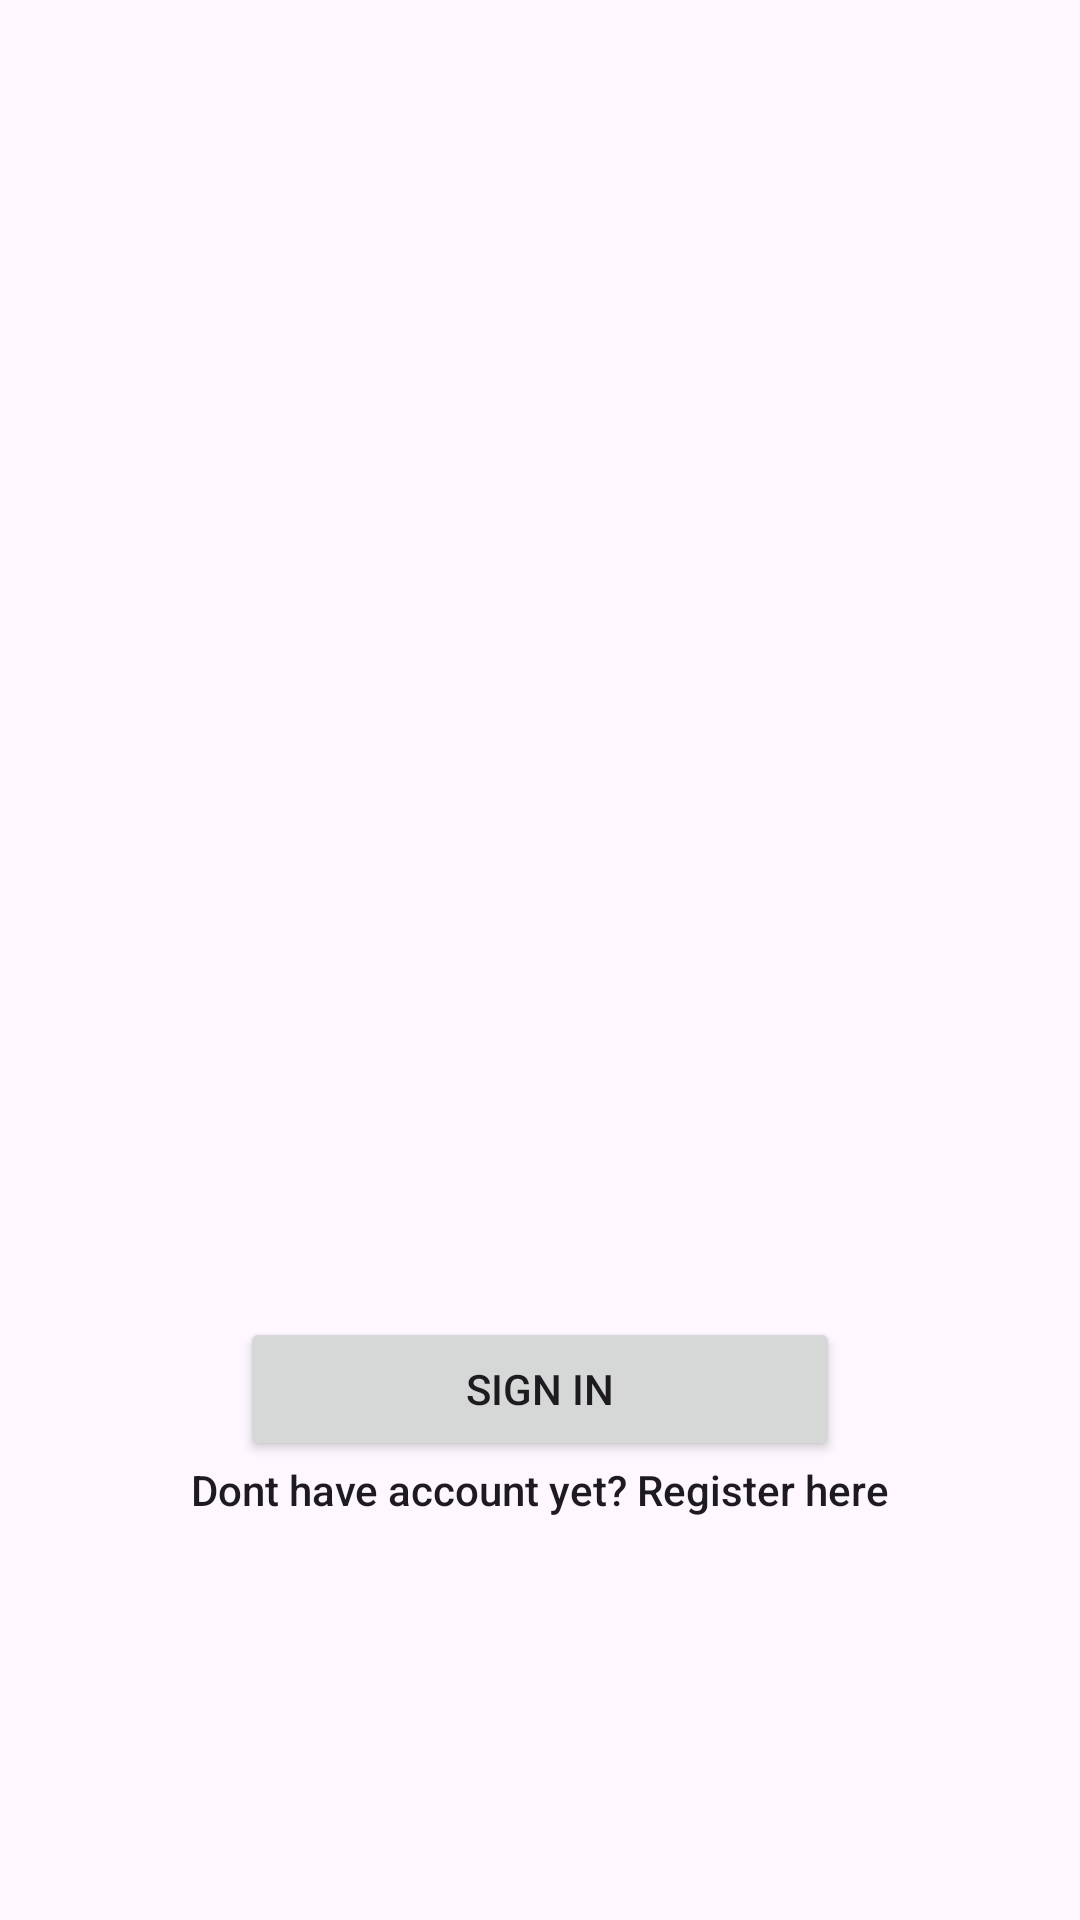

The Android layout XML behind this screen, and the referenced resources:
<!-- AndroidManifest.xml: application theme Theme.EdoKotlinProject -->
<!-- res/layout/activity_main.xml -->
<?xml version="1.0" encoding="utf-8"?>
<androidx.constraintlayout.widget.ConstraintLayout xmlns:android="http://schemas.android.com/apk/res/android"
    xmlns:app="http://schemas.android.com/apk/res-auto"
    xmlns:tools="http://schemas.android.com/tools"
    android:layout_width="match_parent"
    android:layout_height="match_parent"
    tools:context=".MainActivity">

    <TextView
        android:id="@+id/txtNama"
        android:layout_width="wrap_content"
        android:layout_height="wrap_content"
        android:text="Dont have account yet? Register here"
        android:textAppearance="@style/TextAppearance.AppCompat.Body2"
        app:layout_constraintEnd_toEndOf="parent"
        app:layout_constraintStart_toStartOf="parent"
        app:layout_constraintTop_toBottomOf="@+id/button2" />

    <ImageView
        android:id="@+id/imageView2"
        android:layout_width="445dp"
        android:layout_height="190dp"
        app:layout_constraintBottom_toBottomOf="parent"
        app:layout_constraintEnd_toEndOf="parent"
        app:layout_constraintStart_toStartOf="parent"
        app:layout_constraintTop_toTopOf="parent"
        app:srcCompat="@drawable/img" />

    <Button
        android:id="@+id/button2"
        android:layout_width="200dp"
        android:layout_height="wrap_content"
        android:layout_marginTop="24dp"
        android:text="Sign In"
        app:layout_constraintEnd_toEndOf="parent"
        app:layout_constraintStart_toStartOf="parent"
        app:layout_constraintTop_toBottomOf="@+id/imageView2" />

</androidx.constraintlayout.widget.ConstraintLayout>
<!-- resources referenced by this layout -->
<resources>
  <style name="Theme.EdoKotlinProject" parent="Base.Theme.EdoKotlinProject" />
  <style name="Base.Theme.EdoKotlinProject" parent="Theme.Material3.DayNight.NoActionBar">
          
          
      </style>
</resources>
